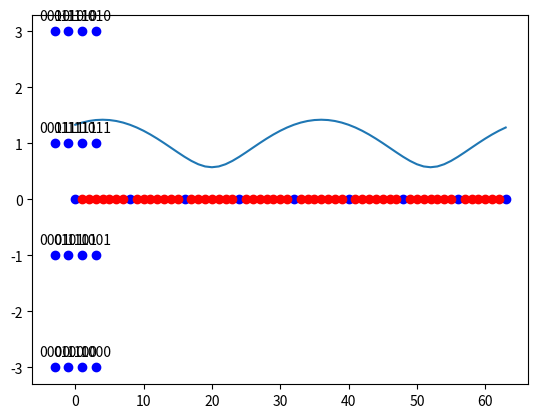
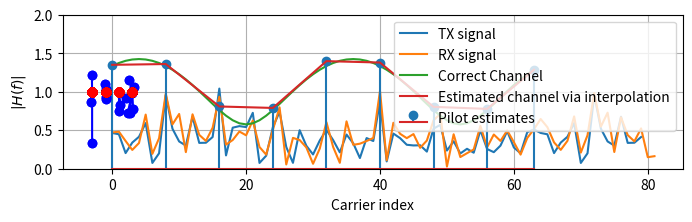

These figures' Python source, in order:
#Importing modules
import numpy as np
import matplotlib.pyplot as plt
import scipy.interpolate

# Constants
K = 64 #Number of OFDM subcarriers
CP = K//4 #Length of cyclic prefix, 25% of the block.
P = 8 #Number of pilot carriers per OFDM Block
pilotValue = 3+3j # Known value for each pilot.

allCarriers = np.arange(K)  # indices of all subcarriers ([0, 1, ... K-1])

pilotCarriers = allCarriers[::K//P] # Pilots is every (K/P)th carrier.

# For convenience of channel estimation, let's make the last carriers also be a pilot
pilotCarriers = np.hstack([pilotCarriers, np.array([allCarriers[-1]])])
P = P+1

# data carriers are all remaining carriers
dataCarriers = np.delete(allCarriers, pilotCarriers)

print ("allCarriers:   %s" % allCarriers)
print ("pilotCarriers: %s" % pilotCarriers)
print ("dataCarriers:  %s" % dataCarriers)
plt.plot(pilotCarriers, np.zeros_like(pilotCarriers), 'bo', label='pilot')
plt.plot(dataCarriers, np.zeros_like(dataCarriers), 'ro', label='data')
plt.show()
mu = 4 # bits per symbol (i.e. 16QAM)
payloadBits_per_OFDM = len(dataCarriers)*mu  # number of payload bits per OFDM symbol

mapping_table = {
    (0,0,0,0) : -3-3j,
    (0,0,0,1) : -3-1j,
    (0,0,1,0) : -3+3j,
    (0,0,1,1) : -3+1j,
    (0,1,0,0) : -1-3j,
    (0,1,0,1) : -1-1j,
    (0,1,1,0) : -1+3j,
    (0,1,1,1) : -1+1j,
    (1,0,0,0) :  3-3j,
    (1,0,0,1) :  3-1j,
    (1,0,1,0) :  3+3j,
    (1,0,1,1) :  3+1j,
    (1,1,0,0) :  1-3j,
    (1,1,0,1) :  1-1j,
    (1,1,1,0) :  1+3j,
    (1,1,1,1) :  1+1j
}
for b3 in [0, 1]:
    for b2 in [0, 1]:
        for b1 in [0, 1]:
            for b0 in [0, 1]:
                B = (b3, b2, b1, b0)
                Q = mapping_table[B]
                plt.plot(Q.real, Q.imag, 'bo')
                plt.text(Q.real, Q.imag+0.2, "".join(str(x) for x in B), ha='center')

demapping_table = {v : k for k, v in mapping_table.items()}
channelResponse = np.array([1, 0, 0.3+0.3j])  # the impulse response of the wireless channel
H_exact = np.fft.fft(channelResponse, K)
plt.plot(allCarriers, abs(H_exact))
plt.show()
SNRdb = 25  # signal to noise-ratio in dB at the receiver 
bits = np.random.binomial(n=1, p=0.5, size=(payloadBits_per_OFDM, ))
print ("Bits count: ", len(bits))
print ("First 20 bits: ", bits[:20])
print ("Mean of bits (should be around 0.5): ", np.mean(bits))


#Creating a Serial to parallell
def SP(bits):
    return bits.reshape((len(dataCarriers), mu))
bits_SP = SP(bits)
print ("First 5 bit groups")
print (bits_SP[:5,:])


#Mapping bits to 16-QAM values
def Mapping(bits):
    return np.array([mapping_table[tuple(b)] for b in bits])
QAM = Mapping(bits_SP)
print ("First 5 QAM symbols and bits:")
print (bits_SP[:5,:])
print (QAM[:5])

#MODULATION BEGINS

#Creating the signal with the pilot subcarriers, 
def OFDM_symbol(QAM_payload):
    symbol = np.zeros(K, dtype=complex) # the overall K subcarriers
    symbol[pilotCarriers] = pilotValue  # allocate the pilot subcarriers 
    symbol[dataCarriers] = QAM_payload  # allocate the data subcarriers
    return symbol

OFDM_data = OFDM_symbol(QAM)
print ("Number of OFDM carriers in frequency domain: ", len(OFDM_data))

def IDFT(OFDM_data):
    return np.fft.ifft(OFDM_data)
OFDM_time = IDFT(OFDM_data)
print ("Number of OFDM samples in time-domain before CP: ", len(OFDM_time))

def addCP(OFDM_time):
    cp = OFDM_time[-CP:]               # take the last CP samples ...
    return np.hstack([cp, OFDM_time])  # ... and add them to the beginning
OFDM_withCP = addCP(OFDM_time)
print ("Number of OFDM samples in time domain with CP: ", len(OFDM_withCP))


#Creating the channel
def channel(signal):
    convolved = np.convolve(signal, channelResponse)
    signal_power = np.mean(abs(convolved**2))
    sigma2 = signal_power * 10**(-SNRdb/10)  # calculate noise power based on signal power and SNR
    
    print ("RX Signal power: %.4f. Noise power: %.4f" % (signal_power, sigma2))
    
    # Generate complex noise with given variance
    noise = np.sqrt(sigma2/2) * (np.random.randn(*convolved.shape)+1j*np.random.randn(*convolved.shape))
    return convolved + noise
OFDM_TX = OFDM_withCP
OFDM_RX = channel(OFDM_TX)
plt.figure(figsize=(8,2))
plt.plot(abs(OFDM_TX), label='TX signal')
plt.plot(abs(OFDM_RX), label='RX signal')
plt.legend(fontsize=10)
plt.xlabel('Time'); plt.ylabel('$|x(t)|$');
plt.grid(True);


def removeCP(signal):
    return signal[CP:(CP+K)]
OFDM_RX_noCP = removeCP(OFDM_RX)

def DFT(OFDM_RX):
    return np.fft.fft(OFDM_RX)
OFDM_demod = DFT(OFDM_RX_noCP)

def channelEstimate(OFDM_demod):
    pilots = OFDM_demod[pilotCarriers]  # extract the pilot values from the RX signal
    Hest_at_pilots = pilots / pilotValue # divide by the transmitted pilot values
    
    # Perform interpolation between the pilot carriers to get an estimate
    # of the channel in the data carriers. Here, we interpolate absolute value and phase 
    # separately
    Hest_abs = scipy.interpolate.interp1d(pilotCarriers, abs(Hest_at_pilots), kind='linear')(allCarriers)
    Hest_phase = scipy.interpolate.interp1d(pilotCarriers, np.angle(Hest_at_pilots), kind='linear')(allCarriers)
    Hest = Hest_abs * np.exp(1j*Hest_phase)
    
    plt.plot(allCarriers, abs(H_exact), label='Correct Channel')
    plt.stem(pilotCarriers, abs(Hest_at_pilots), label='Pilot estimates')
    plt.plot(allCarriers, abs(Hest), label='Estimated channel via interpolation')
    plt.grid(True); plt.xlabel('Carrier index'); plt.ylabel('$|H(f)|$'); plt.legend(fontsize=10)
    plt.ylim(0,2)
    
    return Hest
Hest = channelEstimate(OFDM_demod)

def equalize(OFDM_demod, Hest):
    return OFDM_demod / Hest
equalized_Hest = equalize(OFDM_demod, Hest)

def get_payload(equalized):
    return equalized[dataCarriers]
QAM_est = get_payload(equalized_Hest) 
plt.plot(QAM_est.real, QAM_est.imag, 'bo');

def Demapping(QAM):
    # array of possible constellation points
    constellation = np.array([x for x in demapping_table.keys()])
    
    # calculate distance of each RX point to each possible point
    dists = abs(QAM.reshape((-1,1)) - constellation.reshape((1,-1)))
    
    # for each element in QAM, choose the index in constellation 
    # that belongs to the nearest constellation point
    const_index = dists.argmin(axis=1)
    
    # get back the real constellation point
    hardDecision = constellation[const_index]
    
    # transform the constellation point into the bit groups
    return np.vstack([demapping_table[C] for C in hardDecision]), hardDecision

PS_est, hardDecision = Demapping(QAM_est)
for qam, hard in zip(QAM_est, hardDecision):
    plt.plot([qam.real, hard.real], [qam.imag, hard.imag], 'b-o');
    plt.plot(hardDecision.real, hardDecision.imag, 'ro')

def PS(bits):
    return bits.reshape((-1,))
bits_est = PS(PS_est)

print ("Obtained Bit error rate: ", np.sum(abs(bits-bits_est))/len(bits))
